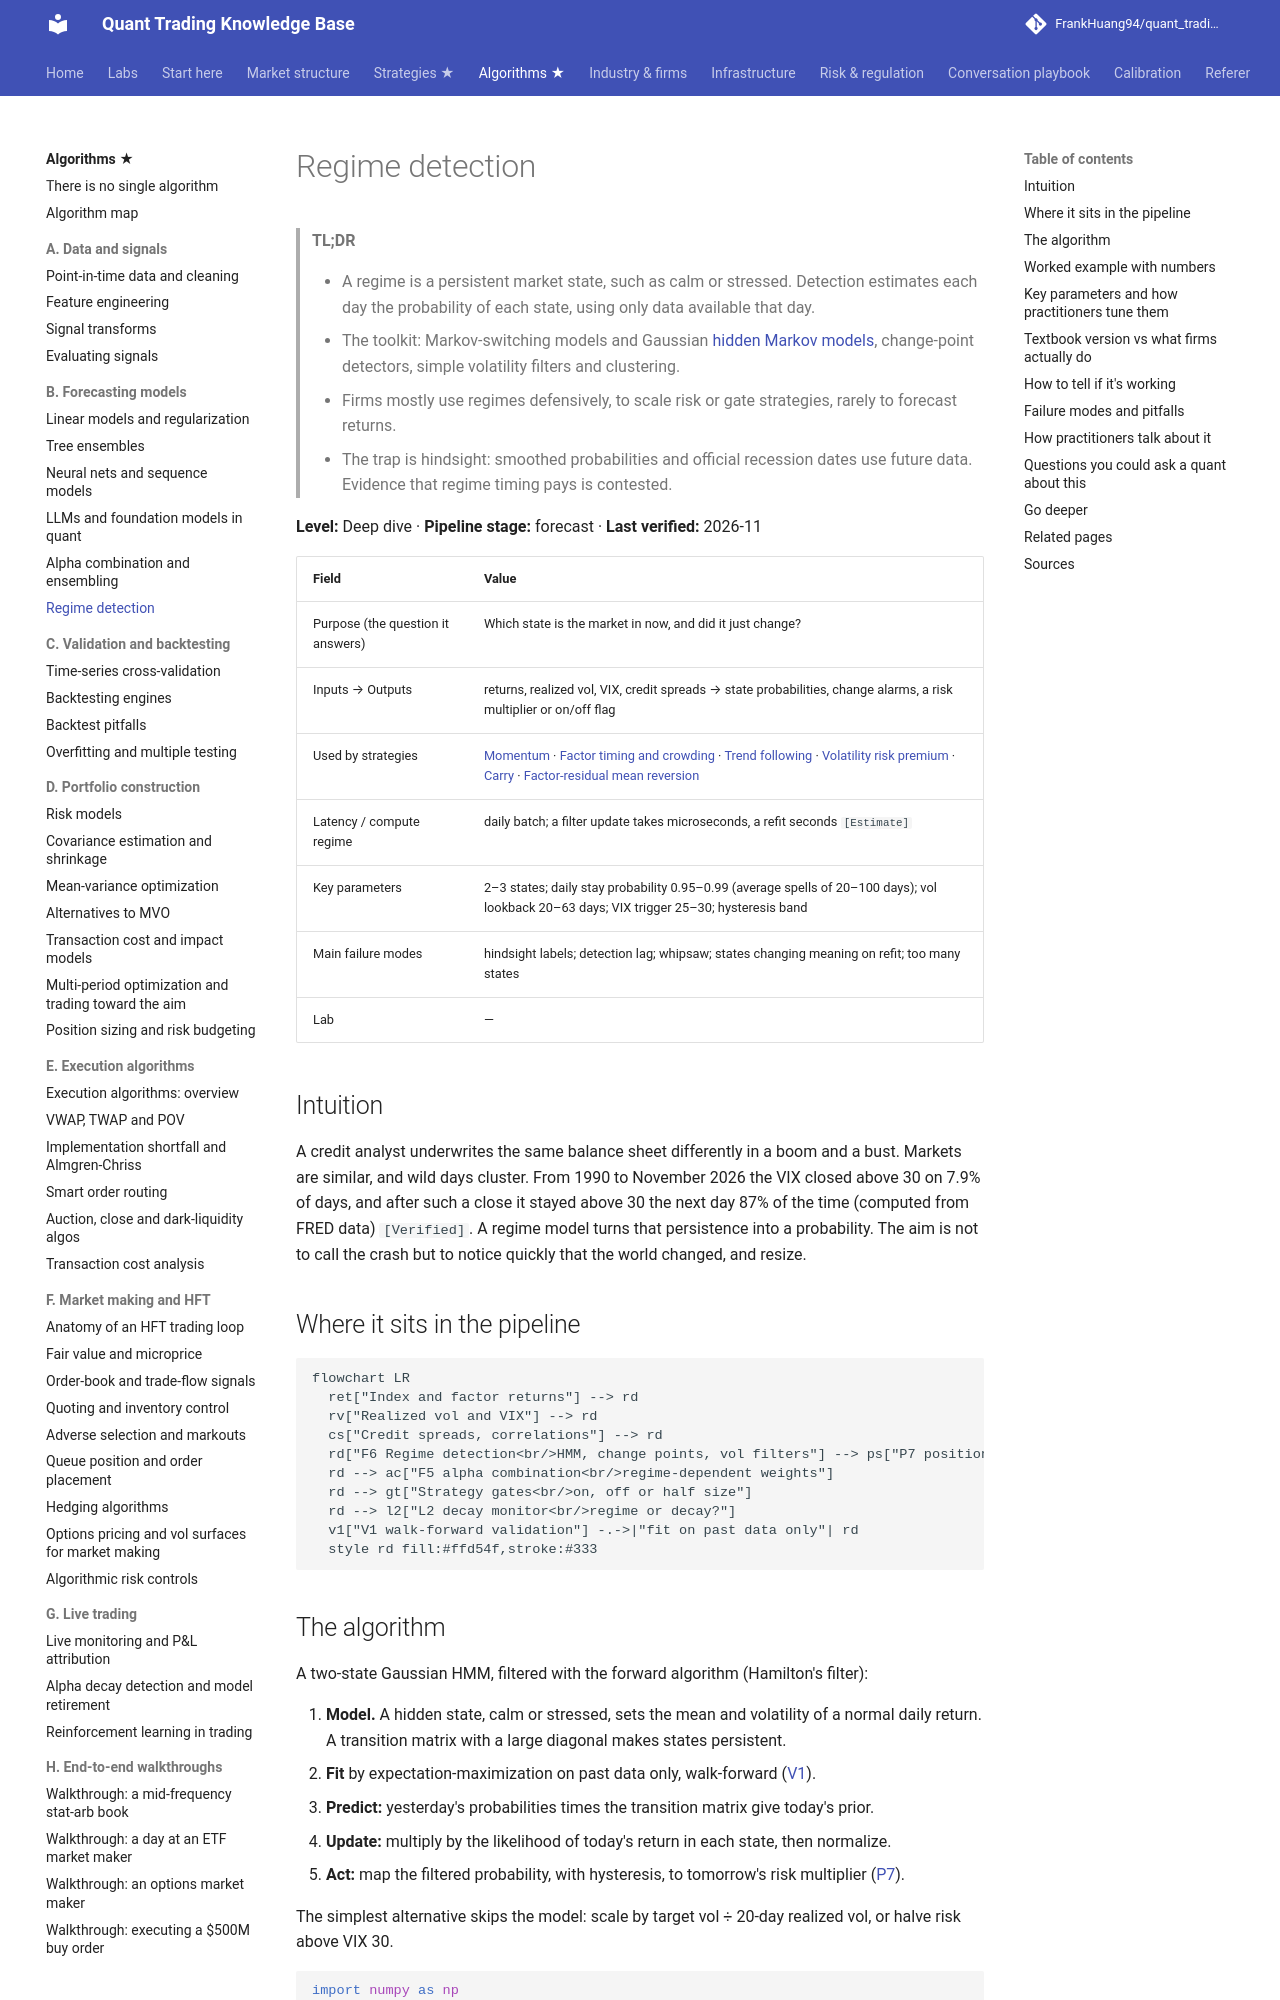

repository: FrankHuang94/quant_trading_claude · page: 03-algorithms/b-forecasting-models/regime-detection/index.html · generator: mkdocs

# Regime detection

> **TL;DR**
>
> - A regime is a persistent market state, such as calm or stressed. Detection estimates each day the probability of each state, using only data available that day.
> - The toolkit: Markov-switching models and Gaussian [hidden Markov models](../../09-reference/glossary.md#hidden-markov-model-hmm), change-point detectors, simple volatility filters and clustering.
> - Firms mostly use regimes defensively, to scale risk or gate strategies, rarely to forecast returns.
> - The trap is hindsight: smoothed probabilities and official recession dates use future data. Evidence that regime timing pays is contested.

**Level:** Deep dive · **Pipeline stage:** forecast · **Last verified:** 2026-11

| Field | Value |
|---|---|
| Purpose (the question it answers) | Which state is the market in now, and did it just change? |
| Inputs → Outputs | returns, realized vol, VIX, credit spreads → state probabilities, change alarms, a risk multiplier or on/off flag |
| Used by strategies | [Momentum](../../02-strategies/e-risk-premia-and-factors/momentum.md) · [Factor timing and crowding](../../02-strategies/e-risk-premia-and-factors/factor-timing-crowding-and-quant-winters.md) · [Trend following](../../02-strategies/g-futures-and-macro-context/trend-following-and-ctas.md) · [Volatility risk premium](../../02-strategies/f-volatility-and-derivatives/volatility-risk-premium-and-vol-arb.md) · [Carry](../../02-strategies/g-futures-and-macro-context/carry-and-cross-asset-risk-premia.md) · [Factor-residual mean reversion](../../02-strategies/c-statistical-arbitrage/factor-residual-mean-reversion.md) |
| Latency / compute regime | daily batch; a filter update takes microseconds, a refit seconds `[Estimate]` |
| Key parameters | 2–3 states; daily stay probability 0.95–0.99 (average spells of 20–100 days); vol lookback 20–63 days; VIX trigger 25–30; hysteresis band |
| Main failure modes | hindsight labels; detection lag; whipsaw; states changing meaning on refit; too many states |
| Lab | — |

## Intuition

A credit analyst underwrites the same balance sheet differently in a boom and a bust. Markets are similar, and wild days cluster. From 1990 to November 2026 the VIX closed above 30 on 7.9% of days, and after such a close it stayed above 30 the next day 87% of the time (computed from FRED data) `[Verified]`. A regime model turns that persistence into a probability. The aim is not to call the crash but to notice quickly that the world changed, and resize.

## Where it sits in the pipeline

```mermaid
flowchart LR
  ret["Index and factor returns"] --> rd
  rv["Realized vol and VIX"] --> rd
  cs["Credit spreads, correlations"] --> rd
  rd["F6 Regime detection<br/>HMM, change points, vol filters"] --> ps["P7 position sizing<br/>risk multiplier"]
  rd --> ac["F5 alpha combination<br/>regime-dependent weights"]
  rd --> gt["Strategy gates<br/>on, off or half size"]
  rd --> l2["L2 decay monitor<br/>regime or decay?"]
  v1["V1 walk-forward validation"] -.->|"fit on past data only"| rd
  style rd fill:#ffd54f,stroke:#333
```
